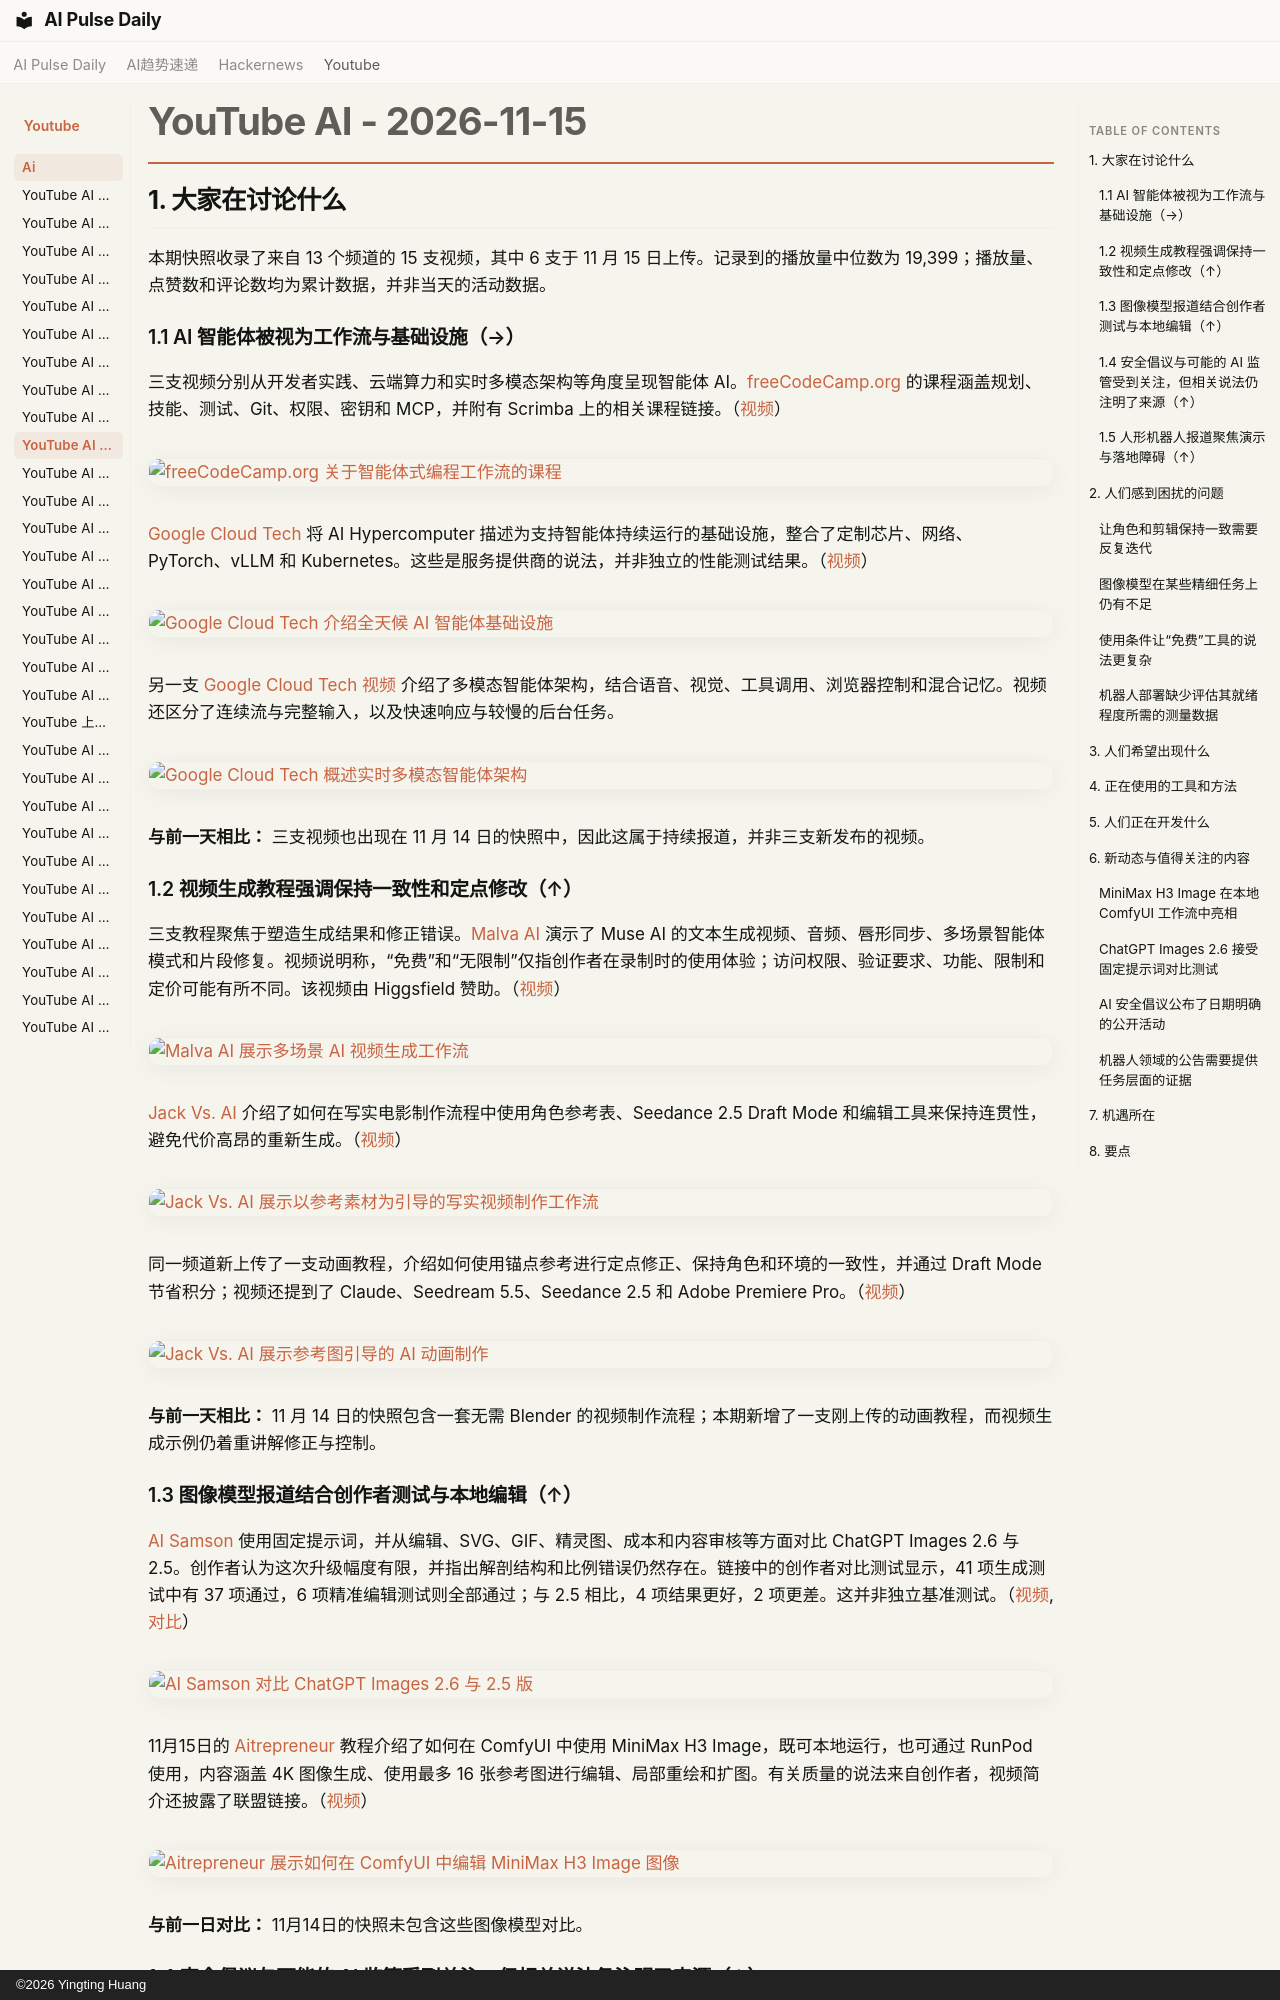

repository: vibewatch/vibewatch.github.io · page: youtube/ai/2026-11-15.zh/index.html · generator: mkdocs · copyright: ©2026 Yingting Huang

# YouTube AI - 2026-11-15

## 1. 大家在讨论什么

本期快照收录了来自 13 个频道的 15 支视频，其中 6 支于 11 月 15 日上传。记录到的播放量中位数为 19,399；播放量、点赞数和评论数均为累计数据，并非当天的活动数据。

### 1.1 AI 智能体被视为工作流与基础设施（→）

三支视频分别从开发者实践、云端算力和实时多模态架构等角度呈现智能体 AI。[freeCodeCamp.org](https://www.youtube.com/channel/UC8butISFwT-Wl7EV0hUK0BQ) 的课程涵盖规划、技能、测试、Git、权限、密钥和 MCP，并附有 Scrimba 上的相关课程链接。（[视频](https://www.youtube.com/watch?v=ajfQWhGQGLE)）

[![freeCodeCamp.org 关于智能体式编程工作流的课程](https://i.ytimg.com/vi/ajfQWhGQGLE/maxresdefault.jpg)](https://www.youtube.com/watch?v=ajfQWhGQGLE)

[Google Cloud Tech](https://www.youtube.com/channel/UCJS9pqu9BzkAMNTmzNMNhvg) 将 AI Hypercomputer 描述为支持智能体持续运行的基础设施，整合了定制芯片、网络、PyTorch、vLLM 和 Kubernetes。这些是服务提供商的说法，并非独立的性能测试结果。（[视频](https://www.youtube.com/watch?v=pabDkNR7jIs)）

[![Google Cloud Tech 介绍全天候 AI 智能体基础设施](https://i.ytimg.com/vi/pabDkNR7jIs/maxresdefault.jpg)](https://www.youtube.com/watch?v=pabDkNR7jIs)

另一支 [Google Cloud Tech 视频](https://www.youtube.com/watch?v=gg-gXO0tIUY) 介绍了多模态智能体架构，结合语音、视觉、工具调用、浏览器控制和混合记忆。视频还区分了连续流与完整输入，以及快速响应与较慢的后台任务。

[![Google Cloud Tech 概述实时多模态智能体架构](https://i.ytimg.com/vi/gg-gXO0tIUY/maxresdefault.jpg)](https://www.youtube.com/watch?v=gg-gXO0tIUY)

**与前一天相比：** 三支视频也出现在 11 月 14 日的快照中，因此这属于持续报道，并非三支新发布的视频。

### 1.2 视频生成教程强调保持一致性和定点修改（↑）

三支教程聚焦于塑造生成结果和修正错误。[Malva AI](https://www.youtube.com/channel/UCv3ZocWMnZw3aljHs4irOzA) 演示了 Muse AI 的文本生成视频、音频、唇形同步、多场景智能体模式和片段修复。视频说明称，“免费”和“无限制”仅指创作者在录制时的使用体验；访问权限、验证要求、功能、限制和定价可能有所不同。该视频由 Higgsfield 赞助。（[视频](https://www.youtube.com/watch?v=axBF6zXzsNA)）

[![Malva AI 展示多场景 AI 视频生成工作流](https://i.ytimg.com/vi/axBF6zXzsNA/maxresdefault.jpg)](https://www.youtube.com/watch?v=axBF6zXzsNA)

[Jack Vs. AI](https://www.youtube.com/channel/UCKBj5HPTd64zoQmkGNseKUw) 介绍了如何在写实电影制作流程中使用角色参考表、Seedance 2.5 Draft Mode 和编辑工具来保持连贯性，避免代价高昂的重新生成。（[视频](https://www.youtube.com/watch?v=EXD_DeCRdhc)）

[![Jack Vs. AI 展示以参考素材为引导的写实视频制作工作流](https://i.ytimg.com/vi/EXD_DeCRdhc/maxresdefault.jpg)](https://www.youtube.com/watch?v=EXD_DeCRdhc)

同一频道新上传了一支动画教程，介绍如何使用锚点参考进行定点修正、保持角色和环境的一致性，并通过 Draft Mode 节省积分；视频还提到了 Claude、Seedream 5.5、Seedance 2.5 和 Adobe Premiere Pro。（[视频](https://www.youtube.com/watch?v=_X7KQVwsn9U)）

[![Jack Vs. AI 展示参考图引导的 AI 动画制作](https://i.ytimg.com/vi/_X7KQVwsn9U/maxresdefault.jpg)](https://www.youtube.com/watch?v=_X7KQVwsn9U)

**与前一天相比：** 11 月 14 日的快照包含一套无需 Blender 的视频制作流程；本期新增了一支刚上传的动画教程，而视频生成示例仍着重讲解修正与控制。

### 1.3 图像模型报道结合创作者测试与本地编辑（↑）

[AI Samson](https://www.youtube.com/channel/UCED3hlYdD0SlCff7jJ8tF3Q) 使用固定提示词，并从编辑、SVG、GIF、精灵图、成本和内容审核等方面对比 ChatGPT Images 2.6 与 2.5。创作者认为这次升级幅度有限，并指出解剖结构和比例错误仍然存在。链接中的创作者对比测试显示，41 项生成测试中有 37 项通过，6 项精准编辑测试则全部通过；与 2.5 相比，4 项结果更好，2 项更差。这并非独立基准测试。（[视频](https://www.youtube.com/watch?v=VRp2rVC0nEE), [对比](https://ltx.aifilmmaker.academy/gpt-image-2-6-sunburst/)）

[![AI Samson 对比 ChatGPT Images 2.6 与 2.5 版](https://i.ytimg.com/vi/VRp2rVC0nEE/maxresdefault.jpg)](https://www.youtube.com/watch?v=VRp2rVC0nEE)

11月15日的 [Aitrepreneur](https://www.youtube.com/channel/UCEAbqW0HFB_UxZoUDO0kJBw) 教程介绍了如何在 ComfyUI 中使用 MiniMax H3 Image，既可本地运行，也可通过 RunPod 使用，内容涵盖 4K 图像生成、使用最多 16 张参考图进行编辑、局部重绘和扩图。有关质量的说法来自创作者，视频简介还披露了联盟链接。（[视频](https://www.youtube.com/watch?v=RK0Wg235kdE)）

[![Aitrepreneur 展示如何在 ComfyUI 中编辑 MiniMax H3 Image 图像](https://i.ytimg.com/vi/RK0Wg235kdE/maxresdefault.jpg)](https://www.youtube.com/watch?v=RK0Wg235kdE)

**与前一日对比：** 11月14日的快照未包含这些图像模型对比。
